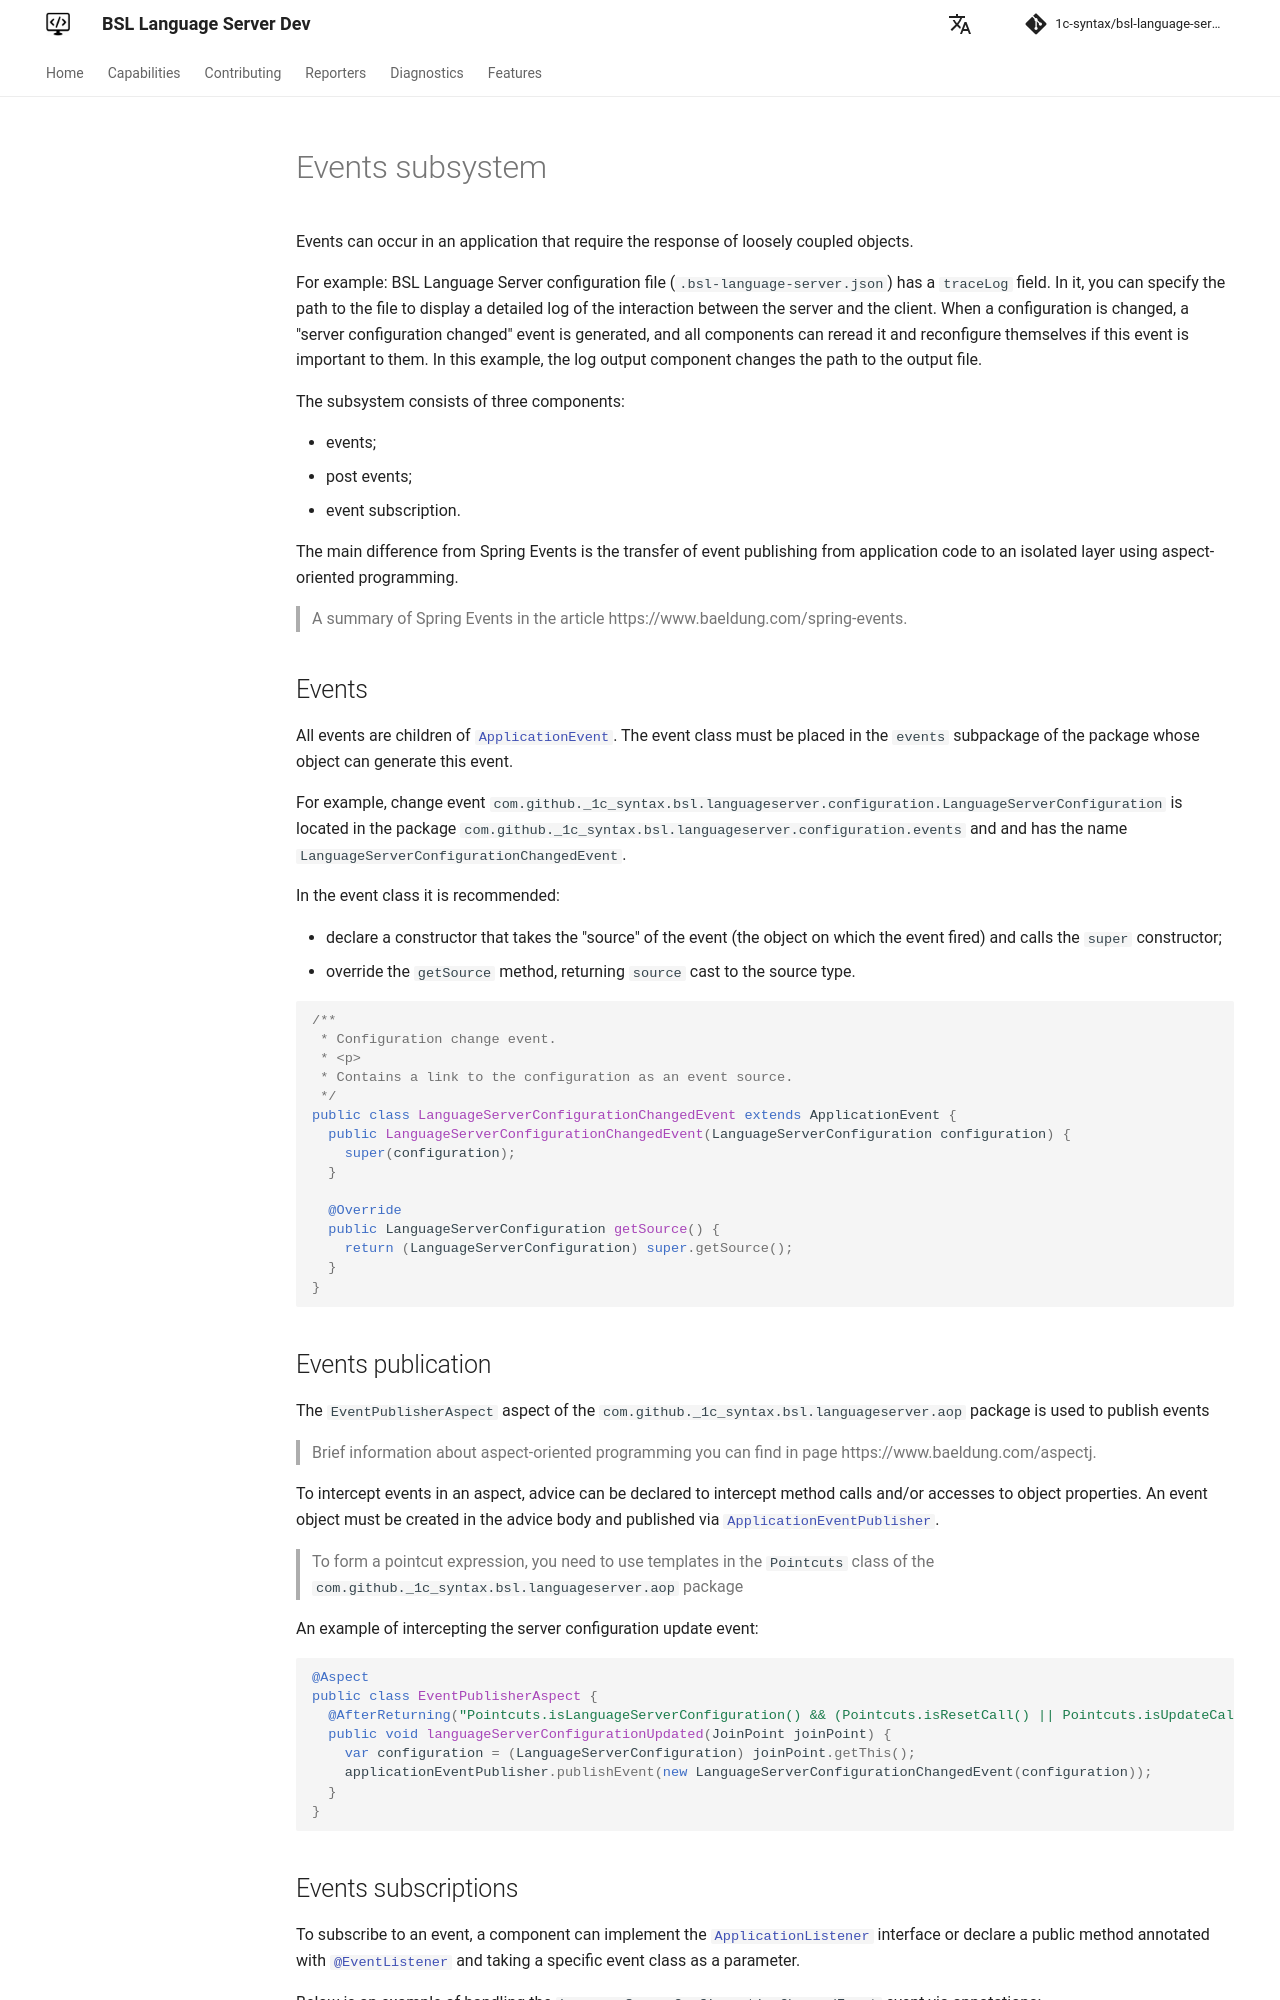

repository: 1c-syntax/bsl-language-server · page: dev/en/contributing/EventsApi/index.html · generator: mkdocs

# Events subsystem

Events can occur in an application that require the response of loosely coupled objects.

For example: BSL Language Server configuration file (`.bsl-language-server.json`) has a `traceLog` field. In it, you can specify the path to the file to display a detailed log of the interaction between the server and the client. When a configuration is changed, a "server configuration changed" event is generated, and all components can reread it and reconfigure themselves if this event is important to them. In this example, the log output component changes the path to the output file.

The subsystem consists of three components:

* events;
* post events;
* event subscription.

The main difference from Spring Events is the transfer of event publishing from application code to an isolated layer using aspect-oriented programming.

> A summary of Spring Events in the article https://www.baeldung.com/spring-events.

## Events

All events are children of [`ApplicationEvent`](https://docs.spring.io/spring-framework/docs/current/javadoc-api/org/springframework/context/ApplicationEvent.html). The event class must be placed in the `events` subpackage of the package whose object can generate this event.

For example, change event `com.github._1c_syntax.bsl.languageserver.configuration.LanguageServerConfiguration`  is located in the package `com.github._1c_syntax.bsl.languageserver.configuration.events` and and has the name `LanguageServerConfigurationChangedEvent`.

In the event class it is recommended:

* declare a constructor that takes the "source" of the event (the object on which the event fired) and calls the `super` constructor;
* override the `getSource` method, returning `source` cast to the source type.

```java
/**
 * Configuration change event.
 * <p>
 * Contains a link to the configuration as an event source.
 */
public class LanguageServerConfigurationChangedEvent extends ApplicationEvent {
  public LanguageServerConfigurationChangedEvent(LanguageServerConfiguration configuration) {
    super(configuration);
  }

  @Override
  public LanguageServerConfiguration getSource() {
    return (LanguageServerConfiguration) super.getSource();
  }
}
```

## Events publication

The `EventPublisherAspect` aspect of the `com.github._1c_syntax.bsl.languageserver.aop` package is used to publish events

> Brief information about aspect-oriented programming you can find in page https://www.baeldung.com/aspectj.

To intercept events in an aspect, advice can be declared to intercept method calls and/or accesses to object properties. 
An event object must be created in the advice body and published via [`ApplicationEventPublisher`](https://docs.spring.io/spring-framework/docs/current/javadoc-api/org/springframework/context/ApplicationEventPublisher.html).

> To form a pointcut expression, you need to use templates in the `Pointcuts` class of the `com.github._1c_syntax.bsl.languageserver.aop` package

An example of intercepting the server configuration update event:

```java
@Aspect
public class EventPublisherAspect {
  @AfterReturning("Pointcuts.isLanguageServerConfiguration() && (Pointcuts.isResetCall() || Pointcuts.isUpdateCall())")
  public void languageServerConfigurationUpdated(JoinPoint joinPoint) {
    var configuration = (LanguageServerConfiguration) joinPoint.getThis();
    applicationEventPublisher.publishEvent(new LanguageServerConfigurationChangedEvent(configuration));
  }
}
```
